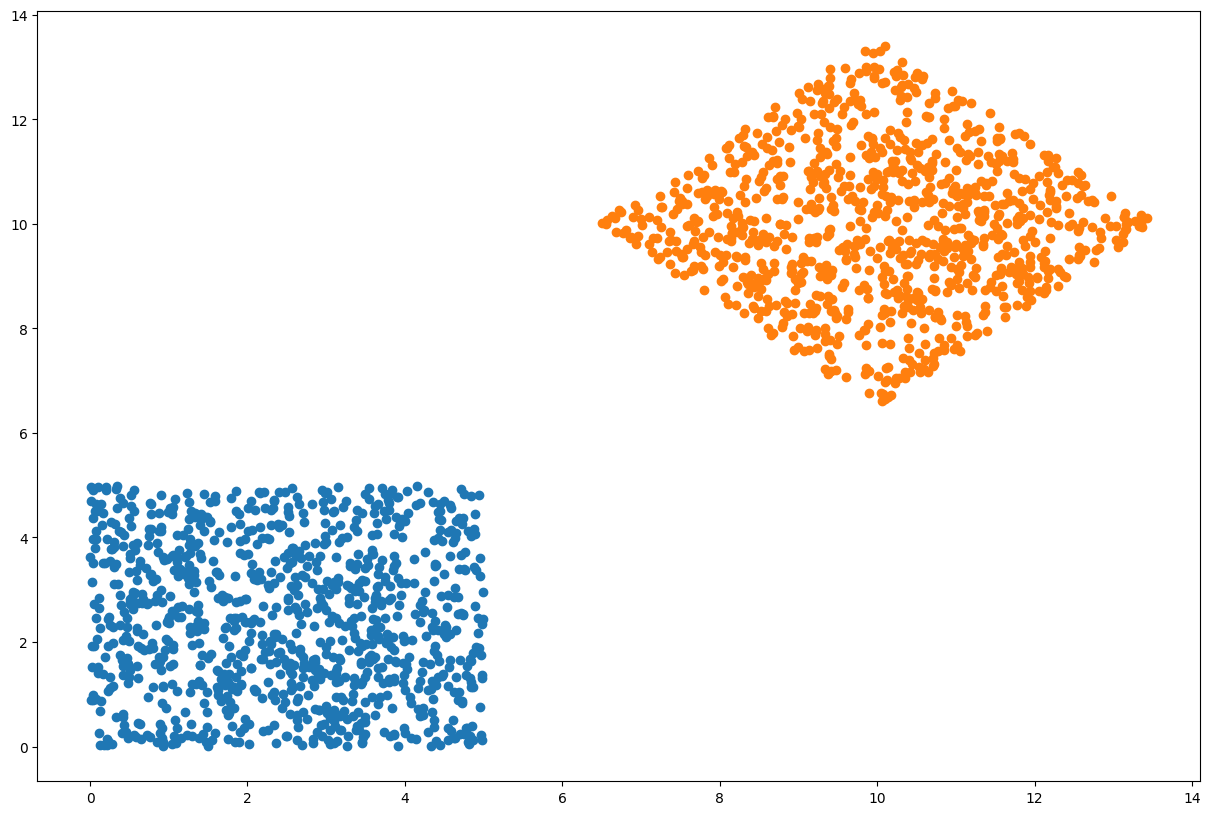

Write the Python code that produced this figure.
#75.26 Simulación - TP1
#Grupo 5
# [redacted]
# [redacted]
# [redacted]
# [redacted]

#Ejercicio 4
from matplotlib import pyplot as plt
import numpy as np

#Tamaño gráficos
plt.style.use('default')
plt.rcParams['figure.figsize'] = (15, 10)

#Generamos los puntos
tam_muestra = 1000
u1 = np.random.uniform(0, 1, tam_muestra)
u2 = np.random.uniform(0, 1, tam_muestra)

#Acotamos al intervalo requerido
u1 = u1 * 5
u2 = u2 * 5

#Definimos el angulo de rotacion
alpha = np.radians(45)

#La matriz de rotación es
R = np.array(( (np.cos(alpha), -np.sin(alpha)),
               (np.sin(alpha),  np.cos(alpha)) ))

#Calculamos los vectores finales, rotados 45º
F = list()
for i in range(999):
    V = np.array((u1[i],u2[i]))
    F.append(R.dot(V))
    
Fu1,Fu2 = zip(*F)
Fu1 = np.array(Fu1)
Fu2 = np.array(Fu2)

#Desplazamos el rombo
Fu1 = Fu1 + 10
Fu2 = Fu2 + (13/2)

#Graficamos
plt.scatter(u1,u2)
plt.show()

plt.scatter(Fu1,Fu2)
plt.show()
